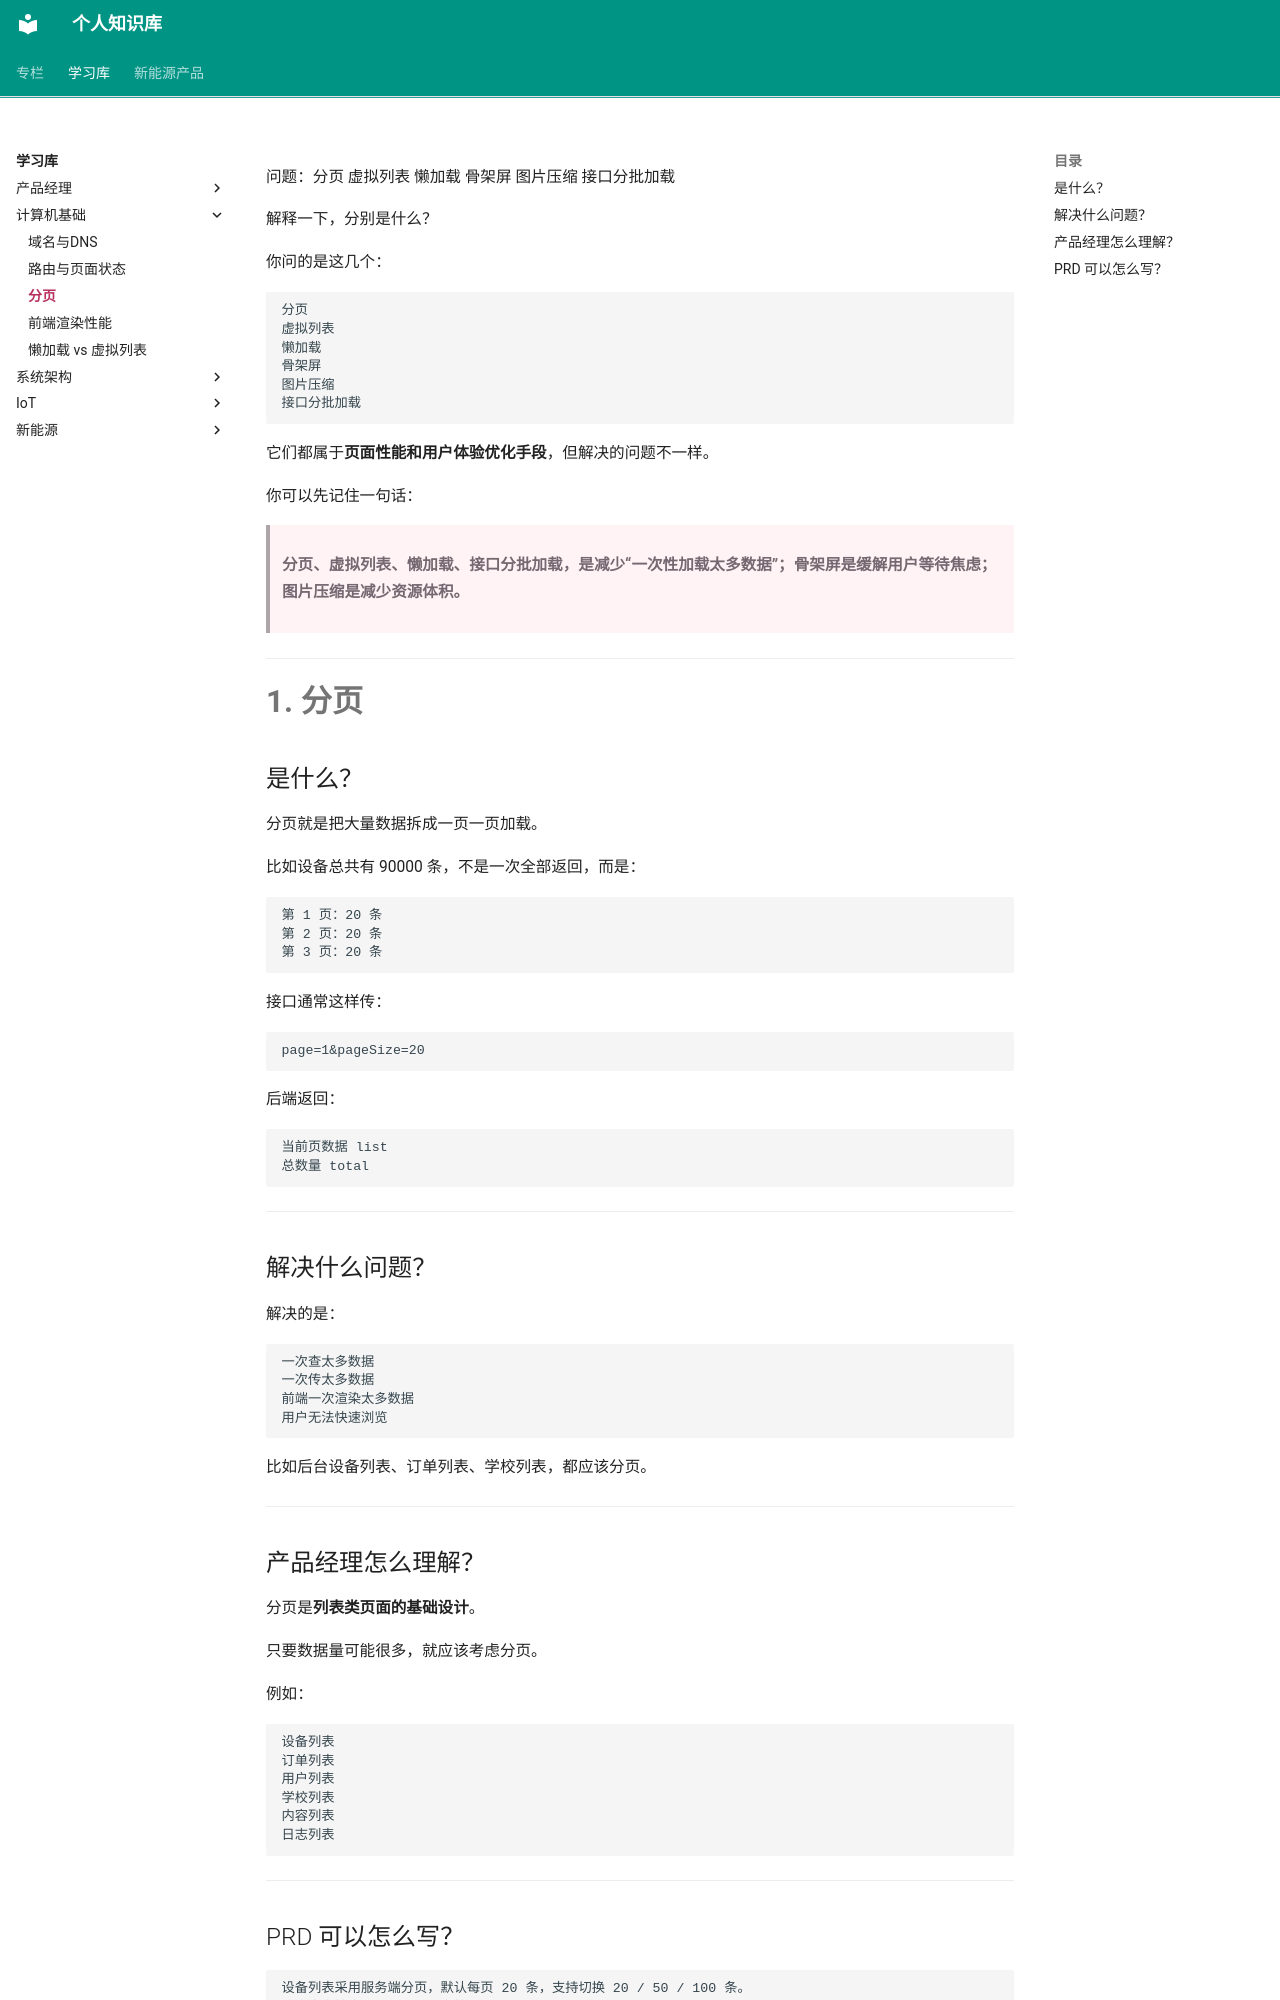

repository: jxh1997/jxh1997.github.io · page: learning-notes/computer-basics/分页/index.html · generator: mkdocs

问题：分页
虚拟列表
懒加载
骨架屏
图片压缩
接口分批加载

解释一下，分别是什么？

你问的是这几个：

```text
分页
虚拟列表
懒加载
骨架屏
图片压缩
接口分批加载
```

它们都属于**页面性能和用户体验优化手段**，但解决的问题不一样。

你可以先记住一句话：

> **分页、虚拟列表、懒加载、接口分批加载，是减少“一次性加载太多数据”；骨架屏是缓解用户等待焦虑；图片压缩是减少资源体积。**

---

# 1. 分页

## 是什么？

分页就是把大量数据拆成一页一页加载。

比如设备总共有 90000 条，不是一次全部返回，而是：

```text
第 1 页：20 条
第 2 页：20 条
第 3 页：20 条
```

接口通常这样传：

```text
page=1&pageSize=20
```

后端返回：

```text
当前页数据 list
总数量 total
```

---

## 解决什么问题？

解决的是：

```text
一次查太多数据
一次传太多数据
前端一次渲染太多数据
用户无法快速浏览
```

比如后台设备列表、订单列表、学校列表，都应该分页。

---

## 产品经理怎么理解？

分页是**列表类页面的基础设计**。

只要数据量可能很多，就应该考虑分页。

例如：

```text
设备列表
订单列表
用户列表
学校列表
内容列表
日志列表
```

---

## PRD 可以怎么写？

```text
设备列表采用服务端分页，默认每页 20 条，支持切换 20 / 50 / 100 条。
用户点击搜索后，页码重置为第 1 页。
接口需返回 total、page、pageSize、list。
```

---

# 2. 虚拟列表
